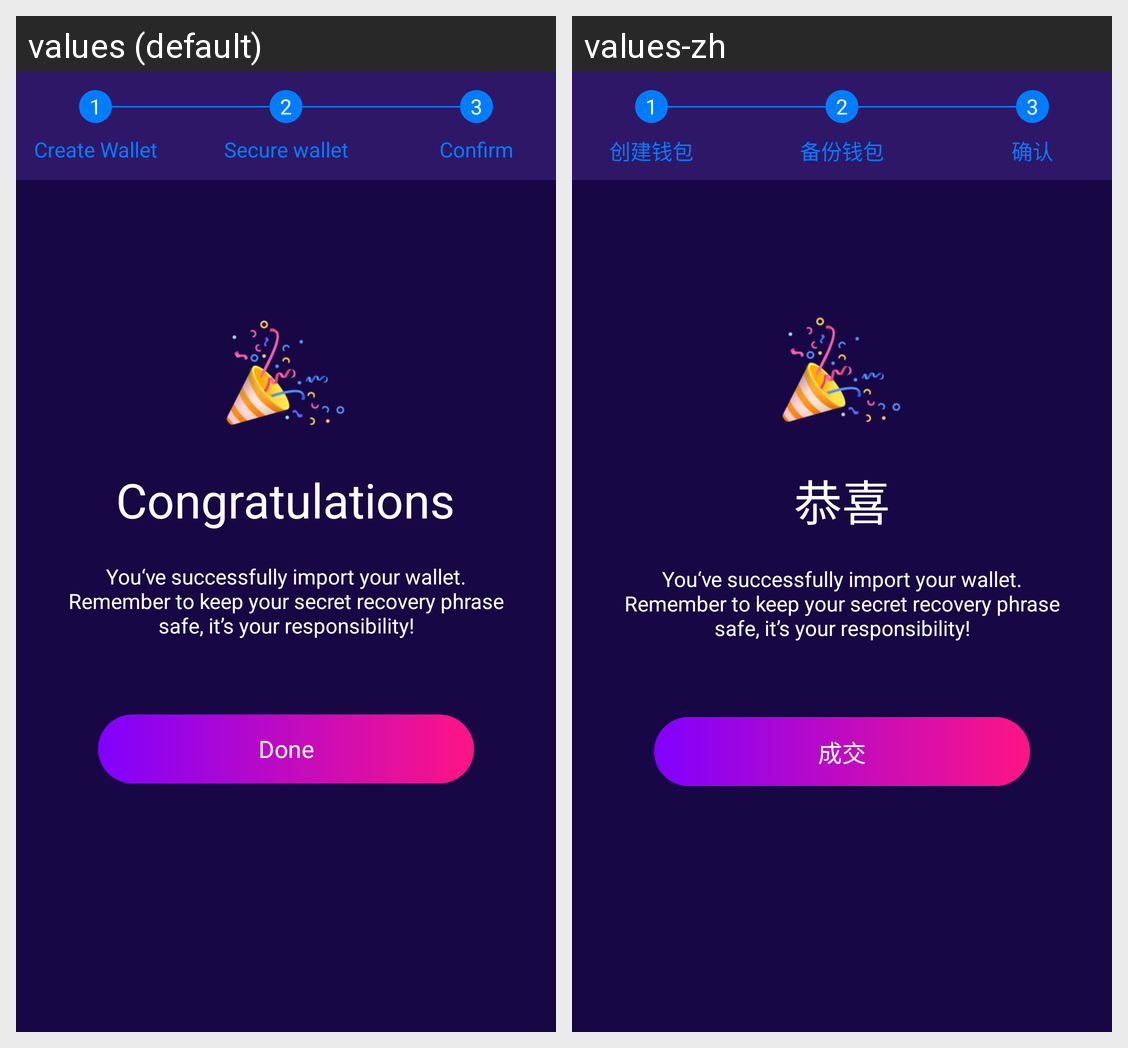

Here is an Android app screen in its default locale and in the app's own translations. Write out the translated-string differences for the strings that appear on this screen.
Android screen res/layout/fragment_create_wallet_finish.xml rendered under 2 locales, left to right: values (default), values-zh. Device: Nexus 5 (rendered at 1080×1920; each locale shown at half size, 540×960, under a caption strip naming it); theme Theme.Wallet.
Strings drawn on this screen, with the default value and each locale's value (text and hints the layout hard-codes, and strings that could not be matched under every locale, appear in the picture but are not listed):

index_1
  values: 1
  values-zh: 1

create_wallet
  values: Create Wallet
  values-zh: 创建钱包

index_2
  values: 2
  values-zh: 2

secure_wallet
  values: Secure wallet
  values-zh: 备份钱包

index_3
  values: 3
  values-zh: 3

confirm
  values: Confirm
  values-zh: 确认

congratulations
  values: Congratulations
  values-zh: 恭喜

create_wallet_success_tips
  values: You‘ve successfully import your wallet.
      Remember to keep your secret recovery phrase
      safe, it’s your responsibility!
  values-zh: You‘ve successfully import your wallet.
      Remember to keep your secret recovery phrase
      safe, it’s your responsibility!

done
  values: Done
  values-zh: 成交
